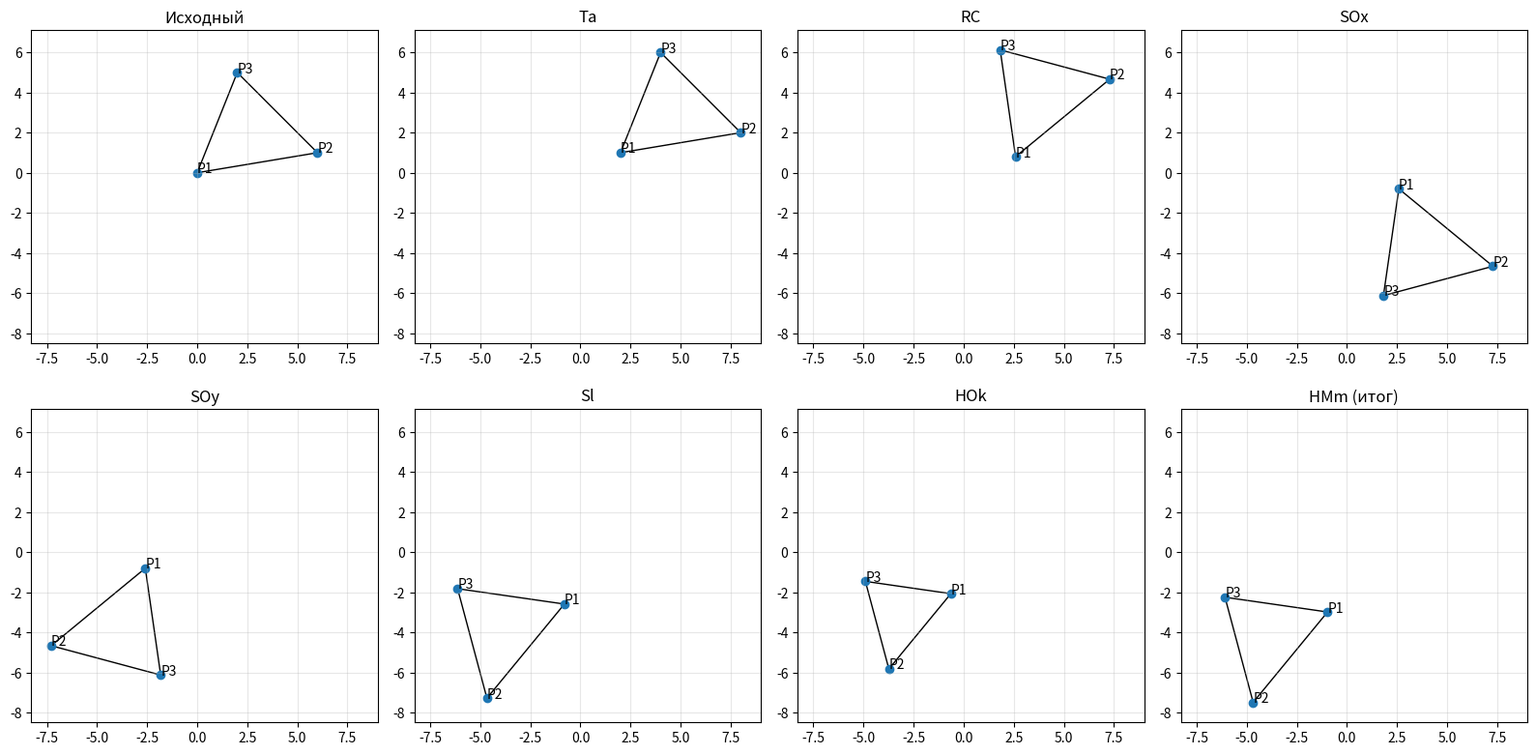
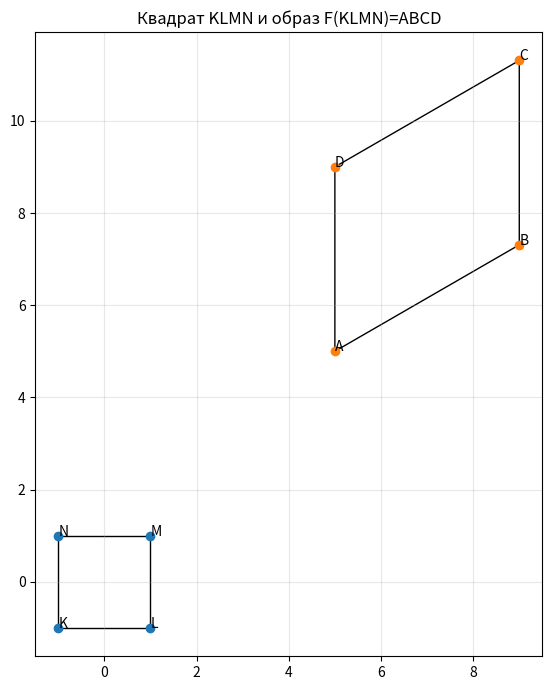
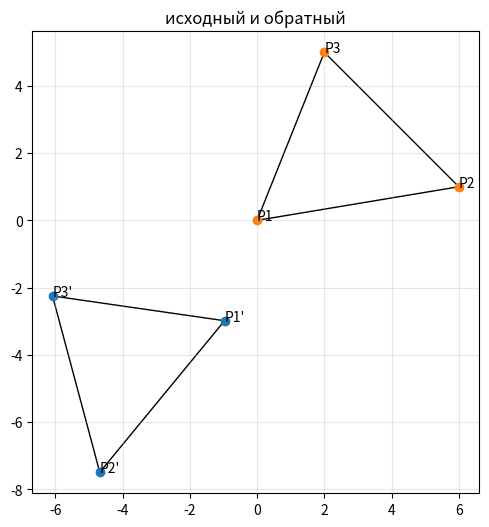

Here is the Python script that generated these plots, in order:
import numpy as np
import matplotlib.pyplot as plt
from matplotlib.patches import Polygon
np.set_printoptions(precision=3, suppress=True)
def apply_transform(points, M):
    pts = np.hstack([points, np.ones((len(points), 1))])
    res = pts @ M.T
    return res[:, :2] / res[:, 2:3]
def plot_polygon(ax, pts, title="", labels=None):
    ax.set_aspect("equal")
    ax.grid(True, alpha=0.3)
    ax.set_title(title)
    ax.add_patch(Polygon(pts, closed=True, fill=False))
    ax.scatter(pts[:, 0], pts[:, 1])
    if labels is not None:
        for (x, y), lab in zip(pts, labels):
            ax.text(x, y, lab)
def T(a):
    ax, ay = a
    return np.array([[1, 0, ax],
                     [0, 1, ay],
                     [0, 0, 1]], float)

def R_about(p, phi):
    x, y = p
    c, s = np.cos(phi), np.sin(phi)
    return np.array([[c, -s, x - c*x + s*y],
                     [s,  c, y - s*x - c*y],
                     [0,  0, 1]], float)

def S_Ox():
    return np.array([[1, 0, 0],
                     [0, -1, 0],
                     [0, 0, 1]], float)

def S_Oy():
    return np.array([[-1, 0, 0],
                     [0,  1, 0],
                     [0,  0, 1]], float)

def reflect_line_through_origin(theta):
    c = np.cos(2*theta)
    s = np.sin(2*theta)
    return np.array([[ c, s, 0],
                     [ s,-c, 0],
                     [ 0, 0, 1]], float)

def H_about(p, k):
    x, y = p
    return np.array([[k, 0, (1-k)*x],
                     [0, k, (1-k)*y],
                     [0, 0, 1]], float)

P1 = np.array([0., 0.])
P2 = np.array([6., 1.])
P3 = np.array([2., 5.])
tri = np.vstack([P1, P2, P3]) #треуг как массив 3 на 2
tri_hom = np.hstack([tri, np.ones((3, 1))]) #делаю однород коорд

a_vec = (2, 1)            # перенос
phi = np.deg2rad(30)      # поворот в радинанах задаю
k = 0.8                   # гомотетия относительно O
m = 1.2                   # гомотетия относительно M
Sl = reflect_line_through_origin(np.pi/4)

# центроид
C = tri.mean(axis=0) #№среднее по столбцам => ( (x1+x2+x3)/3 , (y1+y2+y3)/3 )

pairs = [(0,1), (1,2), (2,0)]
lens = [(np.linalg.norm(tri[i]-tri[j]), (i,j)) for i,j in pairs]
(i_min, j_min) = min(lens, key=lambda t: t[0])[1]
M_mid = (tri[i_min] + tri[j_min]) / 2

Ta  = T(a_vec)
RC  = R_about(C, phi)
SOx = S_Ox()
SOy = S_Oy()
HOk = H_about((0,0), k)
HMm = H_about(M_mid, m)

F_tri = HMm @ HOk @ Sl @ SOy @ SOx @ RC @ Ta

steps_names = ["Исходный", "Ta", "RC", "SOx", "SOy", "Sl", "HOk", "HMm (итог)"]
mats = [np.eye(3), Ta, RC, SOx, SOy, Sl, HOk, HMm]

tri_steps = [tri]
acc = np.eye(3)
for M in mats[1:]:
    acc = M @ acc
    tri_steps.append(apply_transform(tri, acc))

print("лаба 1 задание 1")
print("Треугольник (декартовы):\n", tri)
print("Треугольник (однородные координаты):\n", tri_hom)
print("\nМатрицы преобразований:")
print("Ta=\n", Ta)
print("RC=\n", RC)
print("SOx=\n", SOx)
print("SOy=\n", SOy)
print("Sl (y=x)=\n", Sl)
print("HOk=\n", HOk)
print("HMm=\n", HMm)
print("\nИтоговая матрица композиции F_tri=\n", F_tri)
print("\nИтоговый образ треугольника:\n", tri_steps[-1])

fig, axs = plt.subplots(2, 4, figsize=(16, 8))
axs = axs.flatten()

all_pts = np.vstack(tri_steps)
xmin, ymin = all_pts.min(axis=0) - 1
xmax, ymax = all_pts.max(axis=0) + 1

for i, ax in enumerate(axs):
    plot_polygon(ax, tri_steps[i], title=f"{steps_names[i]}", labels=["P1","P2","P3"])
    ax.set_xlim(xmin, xmax)
    ax.set_ylim(ymin, ymax)

fig.tight_layout()
fig.savefig("picture_1.png", dpi=200)
plt.show()

#2 задание
K = np.array([-1., -1.])
L = np.array([ 1., -1.])
M = np.array([ 1.,  1.])
N = np.array([-1.,  1.])
square = np.vstack([K, L, M, N])
square_hom = np.hstack([square, np.ones((4,1))])

#  параллелограмм ABCD
# A на луче KM и в 3 раза дальше от K, чем точка M => A = K + 3(M-K)
A = K + 3*(M - K)              # (5,5) (в 3 раза дальше тройка кэф t)
# AD параллелен KN и в 2 раза длиннее KN
D = A + 2*(N - K)
# N-K — вектор KN
# 2*(N-K) — вектор в 2 раза длиннее и параллельный

angle_AB = np.pi/6
# задаю угол направления AB к оси Ox

dir_AB = np.array([np.cos(angle_AB), np.sin(angle_AB)])
# единичный вектор направления AB

length_AB = 4 / np.sin(np.pi/3)
# вычисляем длину AB (высота 4 при п/3)

AB = length_AB * dir_AB #вектор аb

B = A + AB

C = B + (D - A)
# BC параллелен AD

ABCD = np.vstack([A, B, C, D])

# F(x,y) = (a x + b y + e,  c x + d y + f)

A_sys = np.array([[-1,-1,1],
                  [ 1,-1,1],
                  [ 1, 1,1]], float)




bx = np.array([A[0], B[0], C[0]], float)

by = np.array([A[1], B[1], C[1]], float)

a, b, e = np.linalg.solve(A_sys, bx)
#решение систем

c, d, f = np.linalg.solve(A_sys, by)

F = np.array([[a, b, e],
              [c, d, f],
              [0, 0, 1]], float)

F_inv = np.linalg.inv(F)
# находим обратную матрицу

img_square = apply_transform(square, F)
# образ

back_square = apply_transform(ABCD, F_inv)
#  обратное к параллелограмму

print("\n лаба 1 задание 2")
print("Квадрат (однородные координаты):\n", square_hom)
print("\nМатрица F=\n", F)
print("\nМатрица F^{-1}=\n", F_inv)
print("\nF(KLMN)=\n", img_square)
print("\nF^{-1}(ABCD)=\n", back_square)

err = np.linalg.norm(img_square - ABCD)

print("\nПроверка (норма ошибки F(KLMN)-ABCD):", err)
print("Проверка (округлённо):", round(err, 12))

fig, ax = plt.subplots(figsize=(7,7))

ax.set_aspect("equal")                 # равный масштаб осей
ax.grid(True, alpha=0.3)               # сетка

ax.add_patch(Polygon(square, closed=True, fill=False))

ax.scatter(square[:,0], square[:,1])

for p, lbl in zip(square, ["K","L","M","N"]):
    ax.text(p[0], p[1], lbl)

ax.add_patch(Polygon(img_square, closed=True, fill=False))

ax.scatter(img_square[:,0], img_square[:,1])

for p, lbl in zip(img_square, ["A","B","C","D"]):
    ax.text(p[0], p[1], lbl)

ax.set_title("Квадрат KLMN и образ F(KLMN)=ABCD")
fig.tight_layout()
fig.savefig("picture_2.png", dpi=200)
plt.show()

A = F[:2, :2]
t = F[:2,  2]

A_inv = np.linalg.inv(A)
t_inv = -A_inv @ t

F_inv_manual = np.eye(3)
F_inv_manual[:2, :2] = A_inv
F_inv_manual[:2,  2] = t_inv

print("F_inv\n", F_inv_manual)
print("F_inv (\n", F_inv)


fig, ax = plt.subplots(figsize=(6,6))

ax.set_aspect("equal")
ax.grid(True, alpha=0.3)

ax.add_patch(Polygon(tri_steps[-1], closed=True, fill=False))
ax.scatter(tri_steps[-1][:,0], tri_steps[-1][:,1])

for p, lbl in zip(tri_steps[-1], ["P1'","P2'","P3'"]):
    ax.text(p[0], p[1], lbl)

ax.add_patch(Polygon(tri, closed=True, fill=False))
ax.scatter(tri[:,0], tri[:,1])

for p, lbl in zip(tri, ["P1","P2","P3"]):
    ax.text(p[0], p[1], lbl)

ax.set_title("исходный и обратный")

plt.show()
